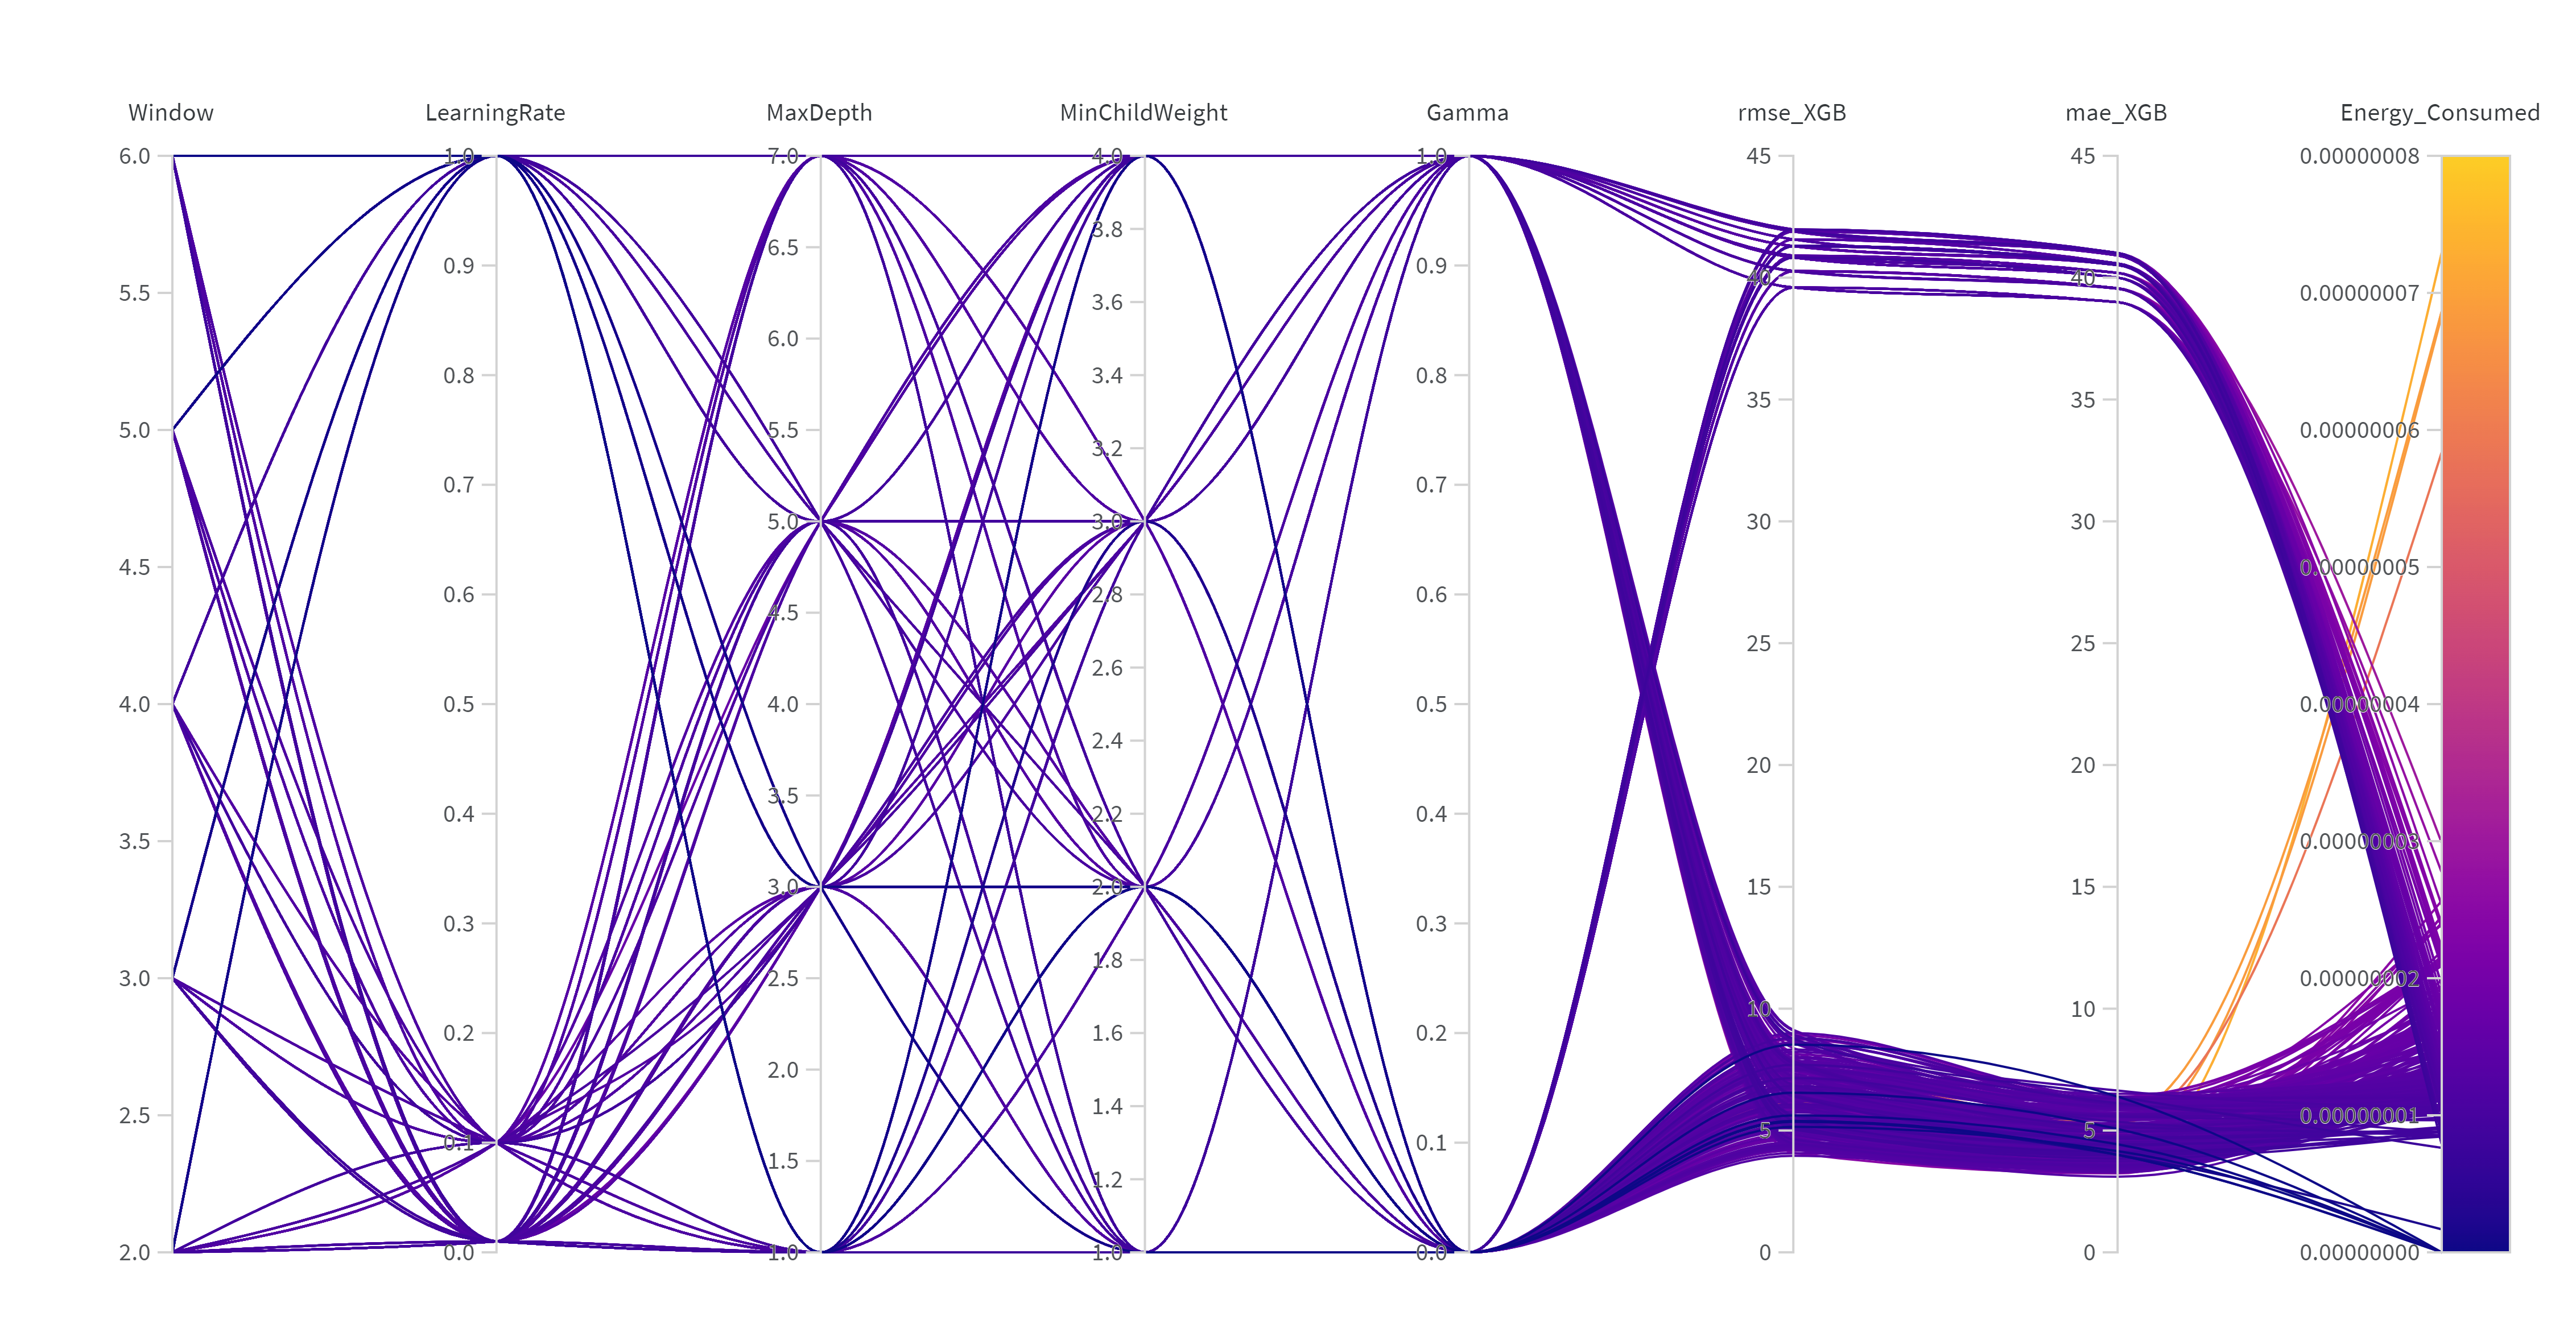

The data file committed next to this chart (first rows):
Name, Window, LearningRate, MaxDepth, MinChildWeight, Gamma, rmse_XGB, mae_XGB, Energy_Consumed
charmed-sweep-396, 2, 0.1, 7, 4, 1, 7.55, 5.722, 1.6897048578433292e-8
dauntless-sweep-406, 2, 1, 1, 2, 1, 7.191, 5.569, 1.2791660530461337e-8
peach-sweep-41, 2, 0.01, 5, 1, 0, 40.83, 40, 8.58852545661648e-9
firm-sweep-456, 2, 1, 5, 4, 1, 8.692, 6.128, 1.2302488085475084e-8
rosy-sweep-271, 2, 0.01, 3, 3, 1, 40.83, 40, 1.2846999192485482e-8
cosmic-sweep-436, 2, 1, 3, 4, 1, 8.6, 6.306, 1.1517428614145803e-8
true-sweep-21, 2, 0.01, 3, 1, 0, 40.83, 40, 1.2959581152169143e-8
blooming-sweep-411, 2, 1, 1, 3, 1, 7.191, 5.569, 1.2877668653775093e-8
warm-sweep-331, 2, 0.1, 1, 3, 1, 7.698, 6.124, 1.2433293349987354e-8
peach-sweep-101, 2, 0.1, 3, 1, 0, 6.775, 5.109, 1.2890979434764128e-8
eternal-sweep-221, 2, 1, 7, 1, 0, 8.798, 6.209, 1.2847975373107249e-8
earthy-sweep-196, 2, 1, 3, 4, 0, 8.578, 6.303, 1.1300853059689569e-8
driven-sweep-326, 2, 0.1, 1, 2, 1, 7.698, 6.124, 1.2833640685888291e-8
lemon-sweep-141, 2, 0.1, 7, 1, 0, 8.125, 5.854, 1.6771782101538216e-8
fanciful-sweep-126, 2, 0.1, 5, 2, 0, 7.603, 5.605, 1.2971868026928252e-8
iconic-sweep-301, 2, 0.01, 7, 1, 1, 40.83, 40, 1.2589515114440371e-8
fragrant-sweep-321, 2, 0.1, 1, 1, 1, 7.698, 6.124, 1.4685434534840167e-8
ruby-sweep-211, 2, 1, 5, 3, 0, 7.982, 6.03, 2.1468241922851424e-8
floral-sweep-371, 2, 0.1, 5, 3, 1, 7.357, 5.508, 1.2714867563216912e-8
ruby-sweep-231, 2, 1, 7, 3, 0, 8.615, 6.103, 1.536780860495431e-8
deep-sweep-386, 2, 0.1, 7, 2, 1, 7.786, 5.632, 1.3400884737267109e-8
desert-sweep-441, 2, 1, 5, 1, 1, 9.132, 6.305, 1.2680054751399441e-8
swift-sweep-166, 2, 1, 1, 2, 0, 7.191, 5.569, 6.86907972470231e-8
sage-sweep-26, 2, 0.01, 3, 2, 0, 40.83, 40, 1.2823401623589033e-8
confused-sweep-471, 2, 1, 7, 3, 1, 8.935, 6.343, 1.2803947405220444e-8
misunderstood-sweep-306, 2, 0.01, 7, 2, 1, 40.83, 40, 1.2721011000596464e-8
tough-sweep-16, 2, 0.01, 1, 4, 0, 41.98, 41.01, 2.1535819734026523e-8
logical-sweep-266, 2, 0.01, 3, 2, 1, 40.83, 40, 1.3309031025477856e-8
chocolate-sweep-401, 2, 1, 1, 1, 1, 7.191, 5.569, 1.8124164175914205e-8
eternal-sweep-431, 2, 1, 3, 3, 1, 9.101, 6.507, 1.2881764278694795e-8
feasible-sweep-346, 2, 0.1, 3, 2, 1, 6.829, 5.121, 2.1491791766139717e-8
splendid-sweep-116, 2, 0.1, 3, 4, 0, 6.773, 5.164, 2.1030278350938012e-8
drawn-sweep-6, 2, 0.01, 1, 2, 0, 41.98, 41.01, 1.1935674922243481e-8
genial-sweep-296, 2, 0.01, 5, 4, 1, 40.83, 40, 1.2296037847237233e-8
fresh-sweep-236, 2, 1, 7, 4, 0, 8.227, 6.034, 1.2269468353199249e-8
distinctive-sweep-391, 2, 0.1, 7, 3, 1, 7.593, 5.651, 1.2830568967198513e-8
genial-sweep-66, 2, 0.01, 7, 2, 0, 40.83, 40, 1.1285494466240682e-8
pious-sweep-36, 2, 0.01, 3, 4, 0, 40.83, 40, 2.1990692543138522e-8
radiant-sweep-181, 2, 1, 3, 1, 0, 8.327, 5.897, 1.1988151943569393e-8
leafy-sweep-316, 2, 0.01, 7, 4, 1, 40.83, 40, 1.237660300628502e-8
fresh-sweep-291, 2, 0.01, 5, 3, 1, 40.83, 40, 1.8061093193687664e-8
playful-sweep-131, 2, 0.1, 5, 3, 0, 7.531, 5.563, 1.2914529278052416e-8
northern-sweep-146, 2, 0.1, 7, 2, 0, 7.825, 5.686, 2.1072578229374508e-8
hardy-sweep-341, 2, 0.1, 3, 1, 1, 6.775, 5.11, 1.2943649901823544e-8
vibrant-sweep-286, 2, 0.01, 5, 2, 1, 40.83, 40, 1.5653478443103573e-8
noble-sweep-96, 2, 0.1, 1, 4, 0, 7.698, 6.124, 1.2751728187494237e-8
rosy-sweep-241, 2, 0.01, 1, 1, 1, 41.98, 41.01, 1.29698202144684e-8
fresh-sweep-426, 2, 1, 3, 2, 1, 8.929, 6.639, 1.054725807446428e-8
dashing-sweep-31, 2, 0.01, 3, 3, 0, 40.83, 40, 1.0427461045562977e-8
volcanic-sweep-376, 2, 0.1, 5, 4, 1, 7.458, 5.618, 1.7176027007003037e-8
logical-sweep-216, 2, 1, 5, 4, 0, 8.581, 6.181, 1.256844897233754e-8
upbeat-sweep-176, 2, 1, 1, 4, 0, 7.191, 5.569, 1.286435787278606e-8
iconic-sweep-76, 2, 0.01, 7, 4, 0, 40.83, 40, 1.2438094057642957e-8
fancy-sweep-91, 2, 0.1, 1, 3, 0, 7.698, 6.124, 1.2472226099286371e-8
gentle-sweep-416, 2, 1, 1, 4, 1, 7.191, 5.569, 1.2405929098425382e-8
graceful-sweep-11, 2, 0.01, 1, 3, 0, 41.98, 41.01, 9.073857009601246e-9
sweepy-sweep-111, 2, 0.1, 3, 3, 0, 6.723, 5.092, 1.1109097035715525e-8
rosy-sweep-361, 2, 0.1, 5, 1, 1, 7.704, 5.572, 1.2392337100790329e-8
azure-sweep-151, 2, 0.1, 7, 3, 0, 7.601, 5.722, 1.3486190216301316e-8
serene-sweep-186, 2, 1, 3, 2, 0, 8.523, 6.39, 0
... 420 more rows
